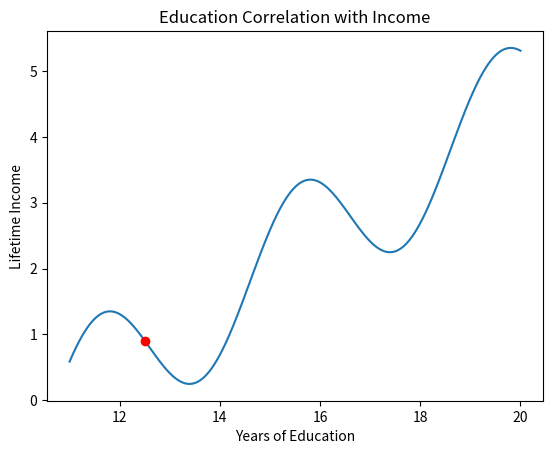

Python code for this plot:
import math
import matplotlib.pyplot as plt


def income(edu_yrs):
    return(math.sin((edu_yrs - 10.6) * (2 * math.pi/4)) + (edu_yrs - 11)/2)


xs = [11 + x/100 for x in list(range(901))]
ys = [income(x) for x in xs]
plt.plot(xs, ys)
current_edu = 12.5
plt.plot(current_edu, income(current_edu), 'ro')
plt.title('Education Correlation with Income')
plt.xlabel('Years of Education')
plt.ylabel('Lifetime Income')
plt.show()
